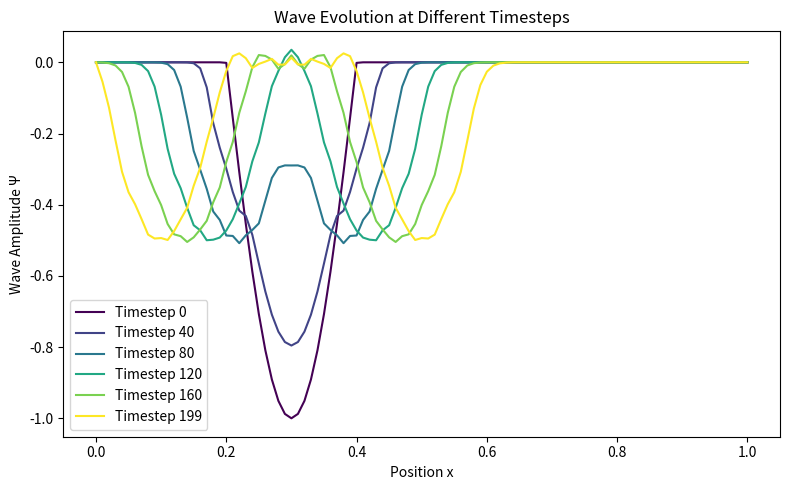
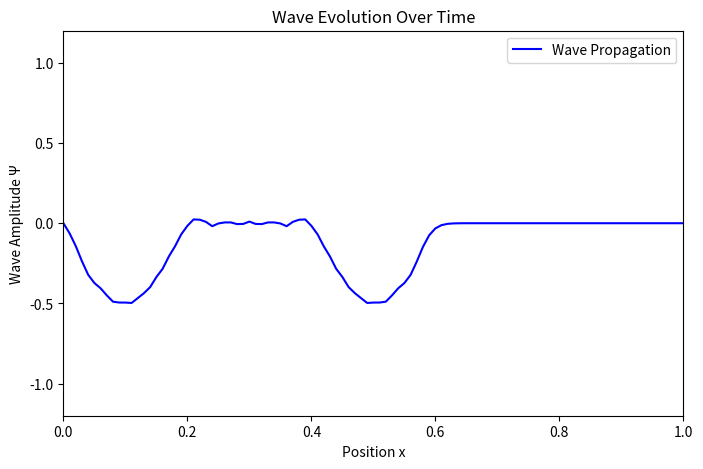

The script that saved these images, in order:
import numpy as np
import matplotlib.pyplot as plt
import matplotlib.animation as animation

# Parameters
L = 1  # Length of the string
N = 100  # Number of intervals
dx = L / N  # Spatial step size
dt = 0.001  # Time step
c = 1  # Wave speed
timesteps = 200  # Number of time steps

# Stability condition (CFL condition)
r = (c * dt / dx) ** 2  # Must be <= 1 for stability

# Initial conditions
x = np.linspace(0, L, N+1)  # Discretized x-domain

initial_Psi = np.sin(2 * np.pi * x)
# initial_Psi = np.sin(5 * np.pi * x)
initial_Psi = np.where((x > 1/5) & (x < 2/5), np.sin(5 * np.pi * x), 0)

# Initialize wave function arrays
Psi_old = initial_Psi.copy()  
Psi_current = initial_Psi.copy() # dPsi/dt = 0 at t=0 
Psi_new = np.zeros(N+1)

snapshot_intervals = [0, 40, 80, 120, 160, 199] 
snapshots = []

# Time stepping function
def next_timestep():
    global Psi_old, Psi_current, Psi_new
    for i in range(1, N):  # Skip boundaries
        Psi_new[i] = 2 * Psi_current[i] - Psi_old[i] + r * (Psi_current[i+1] - 2*Psi_current[i] + Psi_current[i-1])
    
    # Update time levels
    Psi_old[:] = Psi_current[:]
    Psi_current[:] = Psi_new[:]

# Generate snapshots before animation
for t in range(timesteps):
    next_timestep()
    if t in snapshot_intervals:
        snapshots.append(Psi_current.copy())

# Plot with colors for different timesteps
fig_snap, ax_snap = plt.subplots(figsize=(8, 5))
colors = plt.cm.viridis(np.linspace(0, 1, len(snapshot_intervals)))

for i, snap in enumerate(snapshots):
    ax_snap.plot(x, snap, label=f"Timestep {snapshot_intervals[i]}", color=colors[i])

ax_snap.set_xlabel("Position x")
ax_snap.set_ylabel("Wave Amplitude Ψ")
ax_snap.set_title("Wave Evolution at Different Timesteps")
ax_snap.legend()
plt.tight_layout()
snapshots_filename = "wave_snapshots.png"
fig_snap.savefig(snapshots_filename, dpi=300)

# Animation over time
fig_anim, ax_anim = plt.subplots(figsize=(8, 5))
line, = ax_anim.plot(x, Psi_current, label="Wave Propagation", color="blue")
ax_anim.set_ylim(-1.2, 1.2)
ax_anim.set_xlim(0, L)
ax_anim.set_xlabel("Position x")
ax_anim.set_ylabel("Wave Amplitude Ψ")
ax_anim.set_title("Wave Evolution Over Time")
ax_anim.legend()

def update(frame):
    next_timestep()
    line.set_ydata(Psi_current)
    return line,


ani = animation.FuncAnimation(fig_anim, update, frames=timesteps, interval=20, blit=True)
plt.show()
